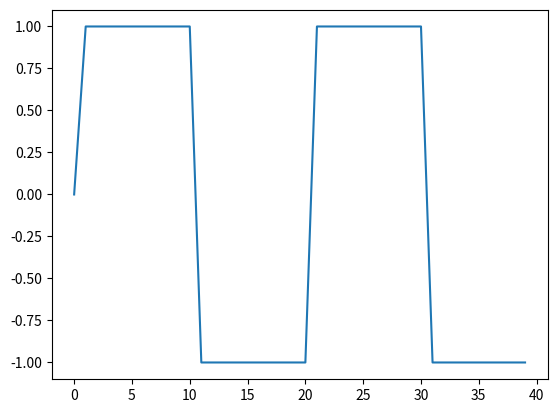
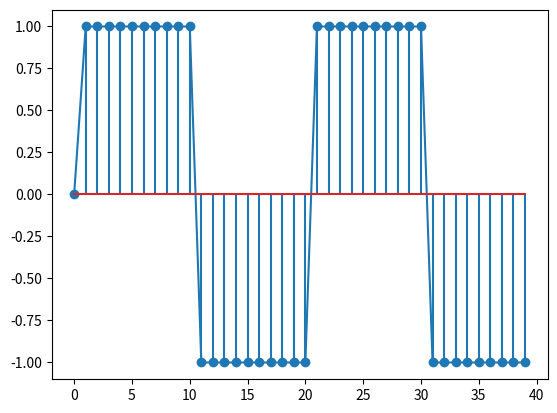

The matplotlib source for these figures, in order:
import numpy as np
import matplotlib.pyplot as plt

def GenSig(N,k,type):
    A = np.zeros(N)
    if(type == 'I'):
        A[k] = 1
    if(type == 'S'):
        for i in range(k,N):
            A[i] = 1
    if(type == 'R'):
        for i in range(k,N):
            A[i] = i
    return A

def question_1_2():
    R = GenSig(20,5,'I') 
    plt.figure(1) 
    plt.stem(R) 

def question_2():
    R = GenSig(20,5,'S') 
    plt.figure(2) 
    plt.stem(R) 

def question_3():
    R = GenSig(20,5,'R') 
    plt.figure(3) 
    plt.stem(R) 

def question_4():
    R = GenSig(20,6,'S') + GenSig(20,7,'R') - 6*GenSig(20,7,'S')
    R += -GenSig(20,11,'R') + 9*GenSig(20,11,'S') - GenSig(20,12,'R') 
    R += 11*GenSig(20,12,'S') + GenSig(20,16,'R') - 15*GenSig(20,16,'S')
    plt.figure(4) 
    plt.stem(R)

def genSin(N,f,fs):
    t = np.linspace(0,(N-1)/fs,N)
    R = np.sin(2 * np.pi * f * t)
    plt.figure(5) 
    plt.stem(R)
    
def genCos(N,f,fs):
    R = np.zeros(N)
    for i in range(f,N):
        R[i] = np.cos(2 * np.pi * f * (i/fs))
    plt.figure(6) 
    plt.plot(R)

def question_5_2(N,f,fs):
    t = np.linspace(0,(N-1)/fs,N)
    R = np.sign(np.sin(2 * np.pi * f * t))
    plt.figure(7) 
    plt.plot(R)

def question_5_2_alt(N,f,fs):
    R = np.zeros(fs*(f+1))
    T = np.zeros(N)
    for i in range(0,f+1):
        nb = i * fs
        for j in range(1,fs+1):
            if((j <= (fs/2)+1) and (nb+j-1 != nb)):
                R[nb+j-1] = 1
            else : 
                R[nb+j-1] = -1
    R[0] = 0
    for i in range(0,N):
        T[i] = R[i]
    plt.figure(8) 
    plt.plot(T)
    plt.stem(T)
    
def question_5_3(f,fs):
    return f*fs

import cmath as cm
def expsig(n,a):
    isreal = np.isreal(a)
    if(isreal == True):
        result = n**a
    else :
        theta = cm.phase
        

        
    

#def question_6_2():
    #import cmat
    #polar
    
question_5_2(40,1,20)
question_5_2_alt(40,1,20)